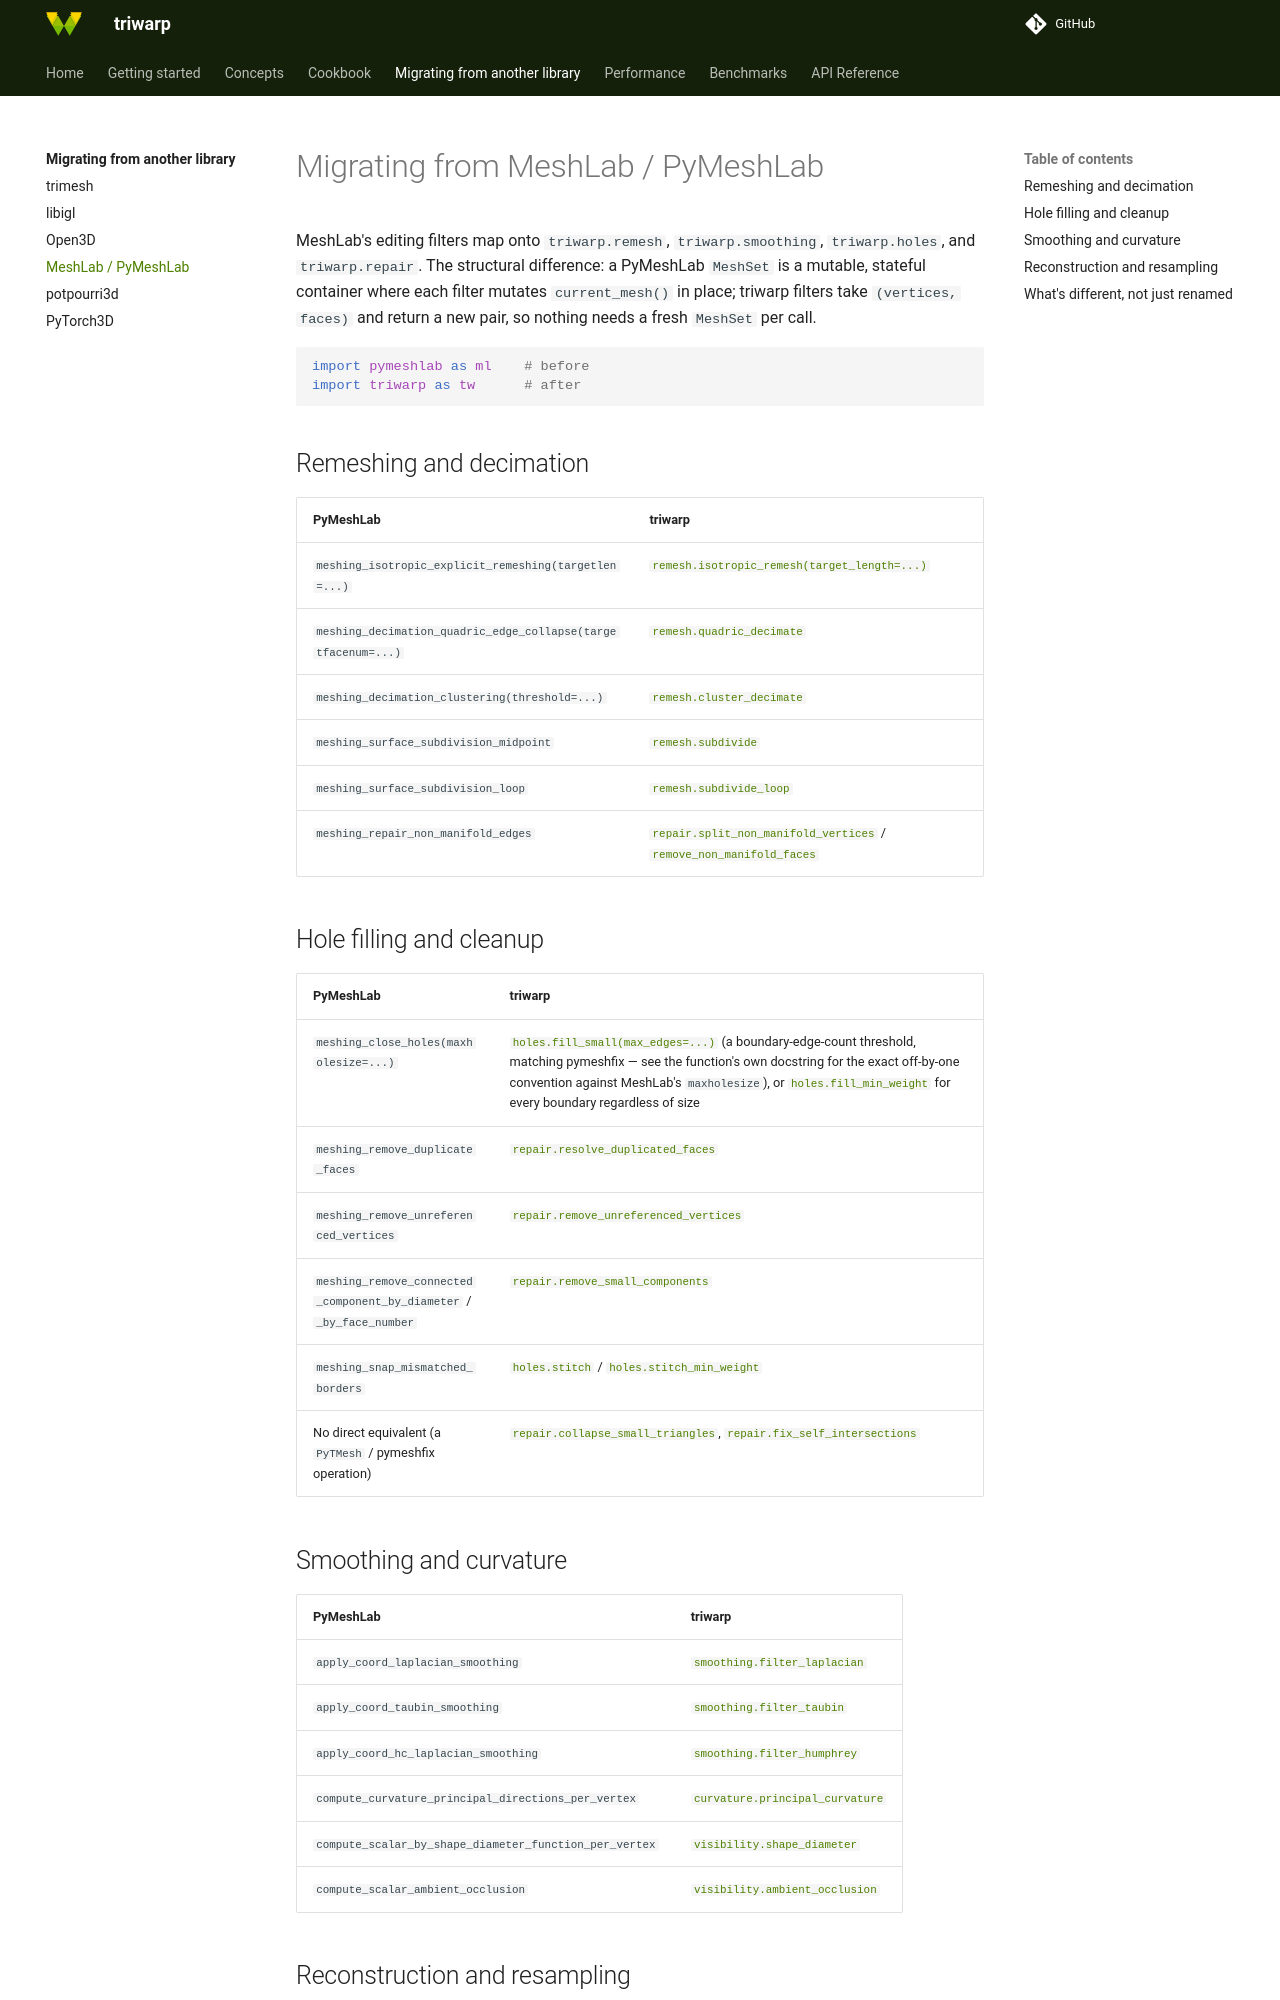

repository: lucagrementieri/triwarp · page: migrating-from/meshlab/index.html · generator: mkdocs

# Migrating from MeshLab / PyMeshLab

MeshLab's editing filters map onto `triwarp.remesh`, `triwarp.smoothing`, `triwarp.holes`, and
`triwarp.repair`. The structural difference: a PyMeshLab `MeshSet` is a mutable, stateful
container where each filter mutates `current_mesh()` in place; triwarp filters take
`(vertices, faces)` and return a new pair, so nothing needs a fresh `MeshSet` per call.

```python
import pymeshlab as ml    # before
import triwarp as tw      # after
```

## Remeshing and decimation

| PyMeshLab | triwarp |
|---|---|
| `meshing_isotropic_explicit_remeshing(targetlen=...)` | [`remesh.isotropic_remesh(target_length=...)`][triwarp.remesh.isotropic_remesh] |
| `meshing_decimation_quadric_edge_collapse(targetfacenum=...)` | [`remesh.quadric_decimate`][triwarp.remesh.quadric_decimate] |
| `meshing_decimation_clustering(threshold=...)` | [`remesh.cluster_decimate`][triwarp.remesh.cluster_decimate] |
| `meshing_surface_subdivision_midpoint` | [`remesh.subdivide`][triwarp.remesh.subdivide] |
| `meshing_surface_subdivision_loop` | [`remesh.subdivide_loop`][triwarp.remesh.subdivide_loop] |
| `meshing_repair_non_manifold_edges` | [`repair.split_non_manifold_vertices`][triwarp.repair.split_non_manifold_vertices] / [`remove_non_manifold_faces`][triwarp.repair.remove_non_manifold_faces] |

## Hole filling and cleanup

| PyMeshLab | triwarp |
|---|---|
| `meshing_close_holes(maxholesize=...)` | [`holes.fill_small(max_edges=...)`][triwarp.holes.fill_small] (a boundary-edge-count threshold, matching pymeshfix — see the function's own docstring for the exact off-by-one convention against MeshLab's `maxholesize`), or [`holes.fill_min_weight`][triwarp.holes.fill_min_weight] for every boundary regardless of size |
| `meshing_remove_duplicate_faces` | [`repair.resolve_duplicated_faces`][triwarp.repair.resolve_duplicated_faces] |
| `meshing_remove_unreferenced_vertices` | [`repair.remove_unreferenced_vertices`][triwarp.repair.remove_unreferenced_vertices] |
| `meshing_remove_connected_component_by_diameter` / `_by_face_number` | [`repair.remove_small_components`][triwarp.repair.remove_small_components] |
| `meshing_snap_mismatched_borders` | [`holes.stitch`][triwarp.holes.stitch] / [`holes.stitch_min_weight`][triwarp.holes.stitch_min_weight] |
| No direct equivalent (a `PyTMesh` / pymeshfix operation) | [`repair.collapse_small_triangles`][triwarp.repair.collapse_small_triangles], [`repair.fix_self_intersections`][triwarp.repair.fix_self_intersections] |

## Smoothing and curvature

| PyMeshLab | triwarp |
|---|---|
| `apply_coord_laplacian_smoothing` | [`smoothing.filter_laplacian`][triwarp.smoothing.filter_laplacian] |
| `apply_coord_taubin_smoothing` | [`smoothing.filter_taubin`][triwarp.smoothing.filter_taubin] |
| `apply_coord_hc_laplacian_smoothing` | [`smoothing.filter_humphrey`][triwarp.smoothing.filter_humphrey] |
| `compute_curvature_principal_directions_per_vertex` | [`curvature.principal_curvature`][triwarp.curvature.principal_curvature] |
| `compute_scalar_by_shape_diameter_function_per_vertex` | [`visibility.shape_diameter`][triwarp.visibility.shape_diameter] |
| `compute_scalar_ambient_occlusion` | [`visibility.ambient_occlusion`][triwarp.visibility.ambient_occlusion] |
